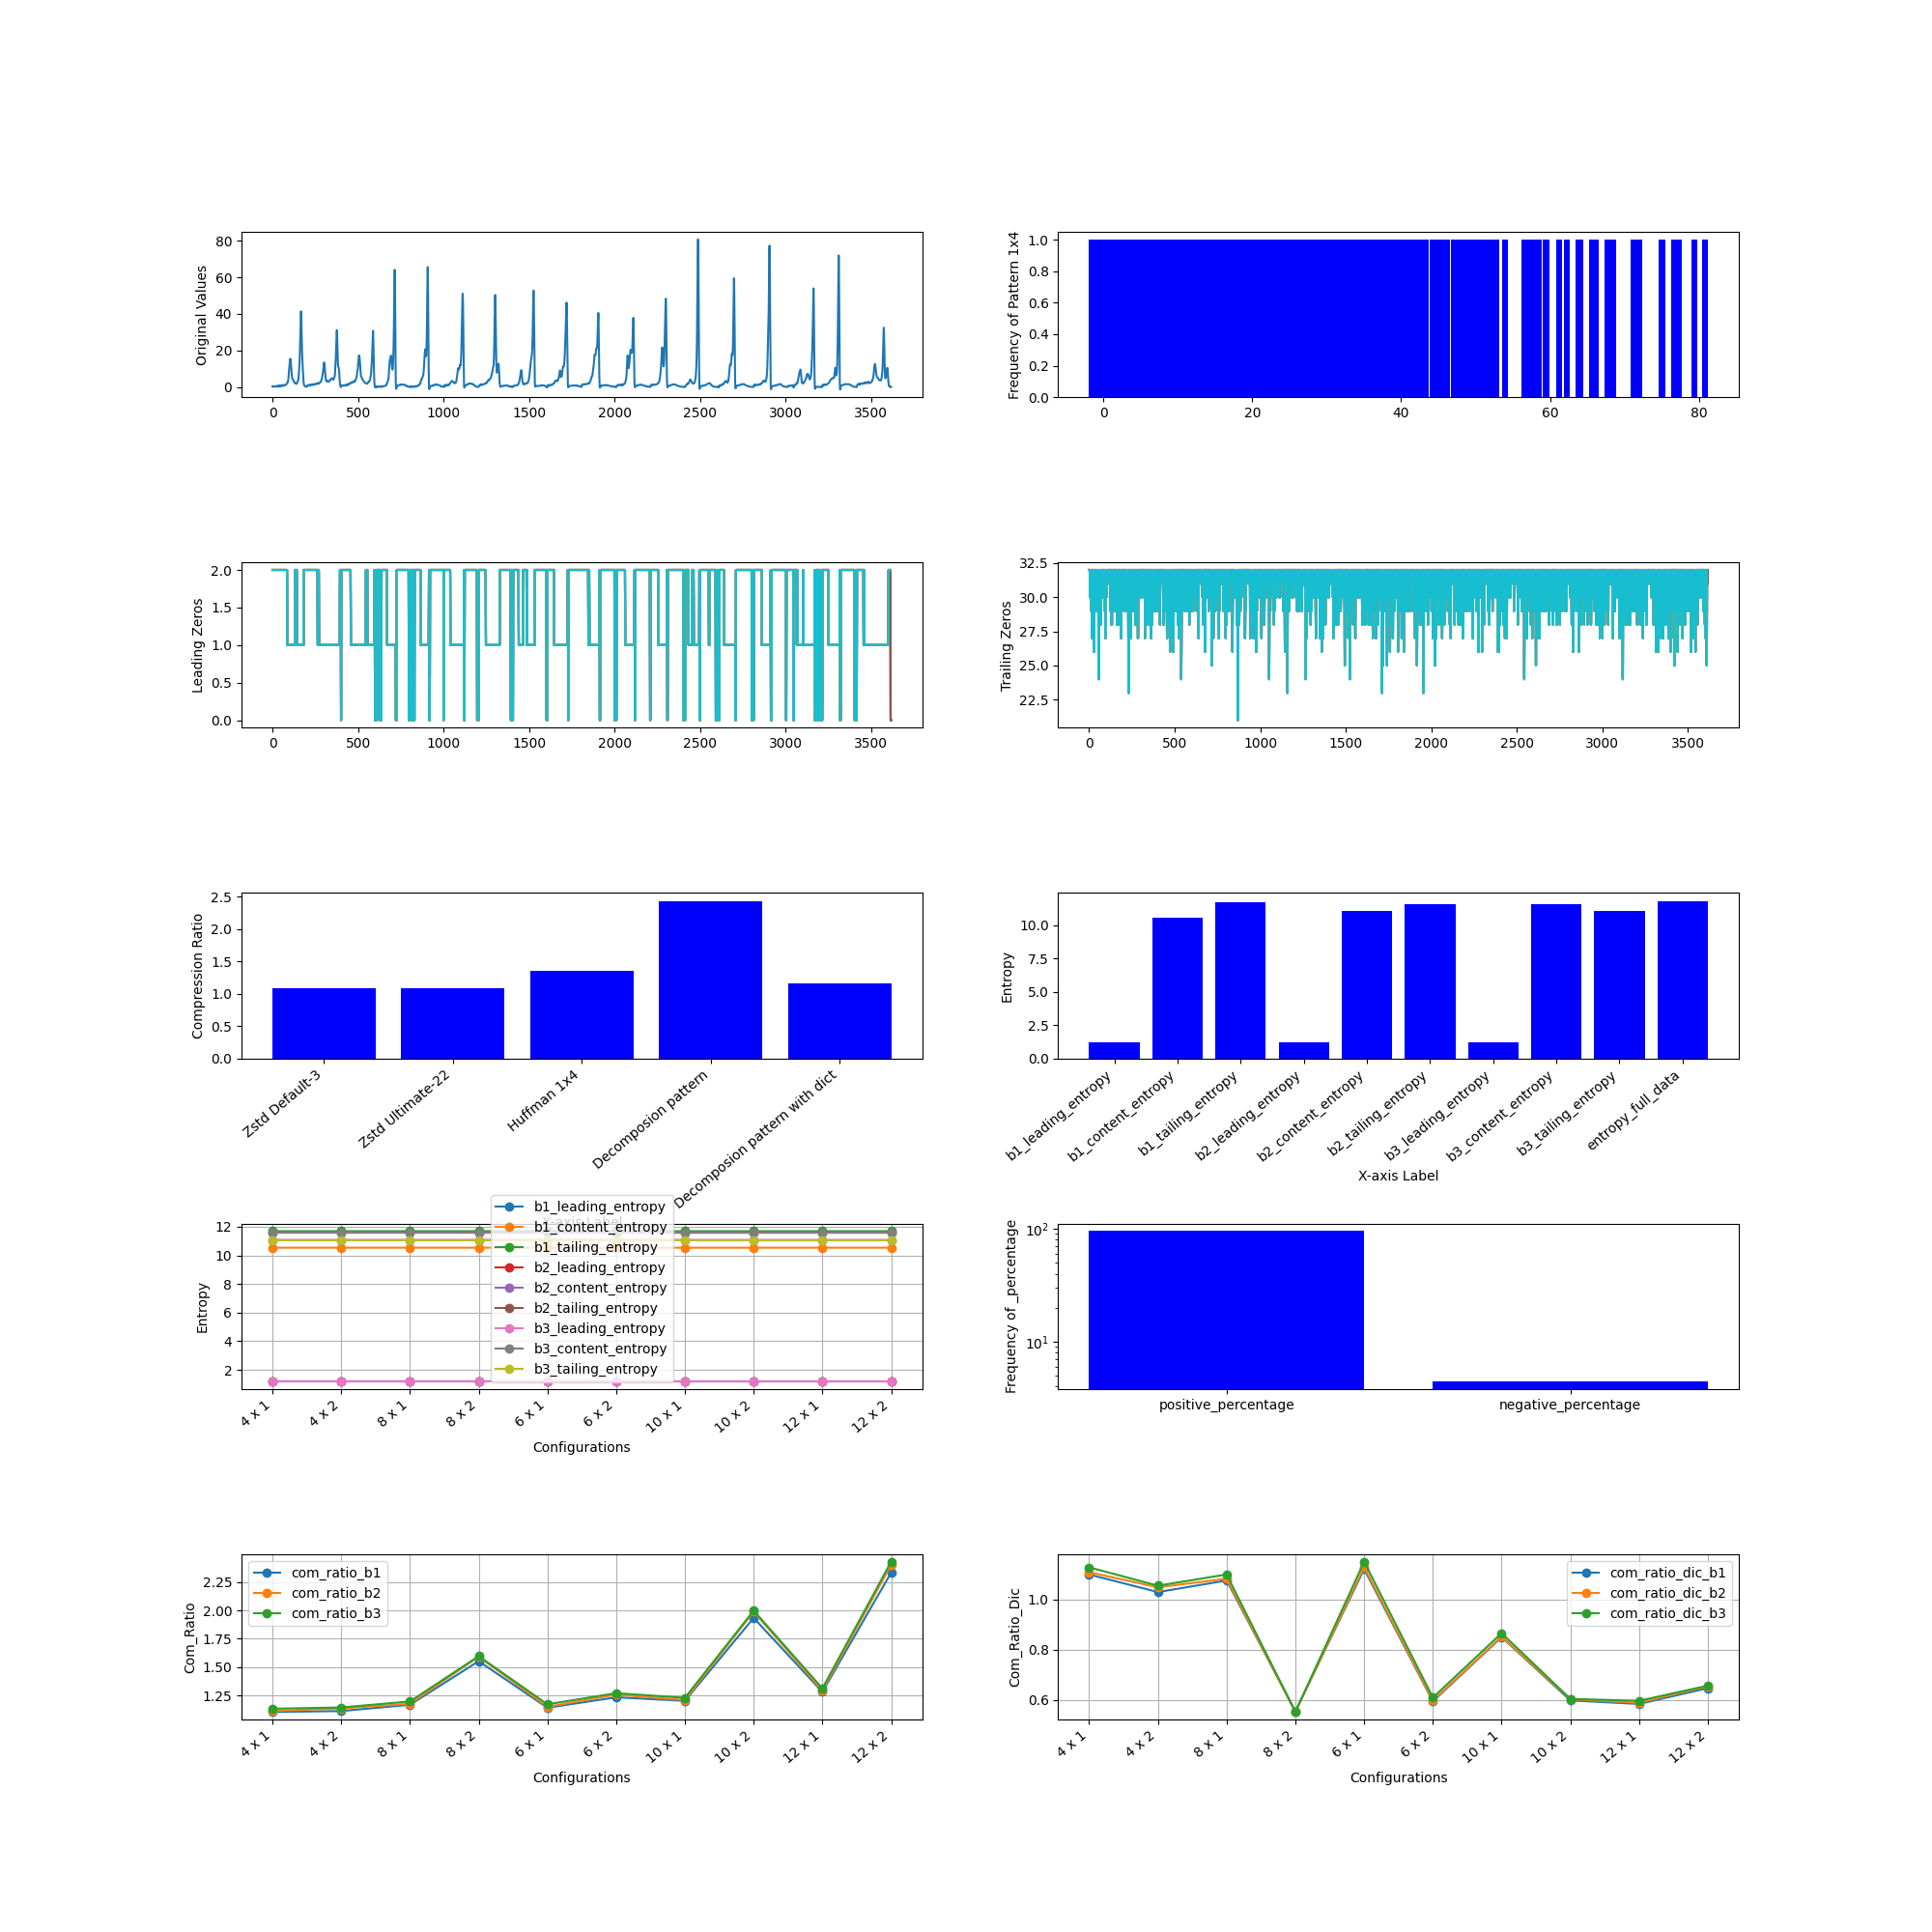

Values plotted in this chart, from the file beside it:
, M, N, Original Size (bits), b1_leading_compressed_size, b1_leading_encoded_size, b1_leading_dic_size_bits, b1_leading_entropy, b2_leading_compressed_size, b2_leading_encoded_size, b2_leading_dic_size_bits, b2_leading_entropy, b3_leading_compressed_size, b3_leading_encoded_size, b3_leading_dic_size_bits, b3_leading_entropy, b1_content_compressed_size, b1_content_encoded_size, b1_content_dic_size_bits, b1_content_entropy, b2_content_compressed_size, b2_content_encoded_size, b2_content_dic_size_bits, b2_content_entropy
0, 4, 1, 115776, 2707, 2599, 108, 1.191, 4313, 4205, 108, 1.191, 7517, 7409, 108, 1.191, 62720, 62598, 122, 10.54, 56632, 56513, 119, 11.08
1, 4, 2, 115776, 2140, 1819, 321, 1.191, 4445, 4011, 434, 1.191, 7374, 6788, 586, 1.191, 64120, 60094, 4026, 10.54, 58774, 54751, 4023, 11.08
2, 8, 1, 115776, 2199, 1631, 568, 1.191, 3196, 2570, 626, 1.191, 5063, 4419, 644, 1.191, 61875, 57896, 3979, 10.54, 56544, 52564, 3980, 11.08
3, 8, 2, 115776, 2353, 1178, 1175, 1.191, 3988, 2469, 1519, 1.191, 5914, 4040, 1874, 1.191, 113579, 42951, 70628, 10.54, 104475, 39215, 65260, 11.08
4, 6, 1, 115776, 2244, 1946, 298, 1.193, 3416, 3103, 313, 1.193, 5721, 5399, 322, 1.193, 60540, 59797, 743, 10.54, 55008, 54265, 743, 11.08
5, 6, 2, 115776, 2124, 1407, 717, 1.193, 3955, 3010, 945, 1.193, 6149, 4981, 1168, 1.193, 105829, 53805, 52024, 10.54, 95699, 48904, 46795, 11.08
6, 10, 1, 115776, 2137, 1435, 702, 1.19, 3121, 2265, 856, 1.19, 4756, 3880, 876, 1.19, 75867, 55934, 19933, 10.54, 70659, 50860, 19799, 11.08
7, 10, 2, 115776, 2301, 1042, 1259, 1.19, 3915, 2190, 1725, 1.19, 5795, 3523, 2272, 1.19, 107305, 34866, 72439, 10.54, 99119, 31923, 67196, 11.08
8, 12, 1, 115776, 2215, 1272, 943, 1.19, 3119, 2003, 1116, 1.19, 4565, 3423, 1142, 1.19, 108036, 52466, 55570, 10.54, 99176, 47490, 51686, 11.08
9, 12, 2, 115776, 2561, 919, 1642, 1.19, 4098, 1925, 2173, 1.19, 5893, 3094, 2799, 1.19, 99421, 29041, 70380, 10.54, 92141, 26564, 65577, 11.08
